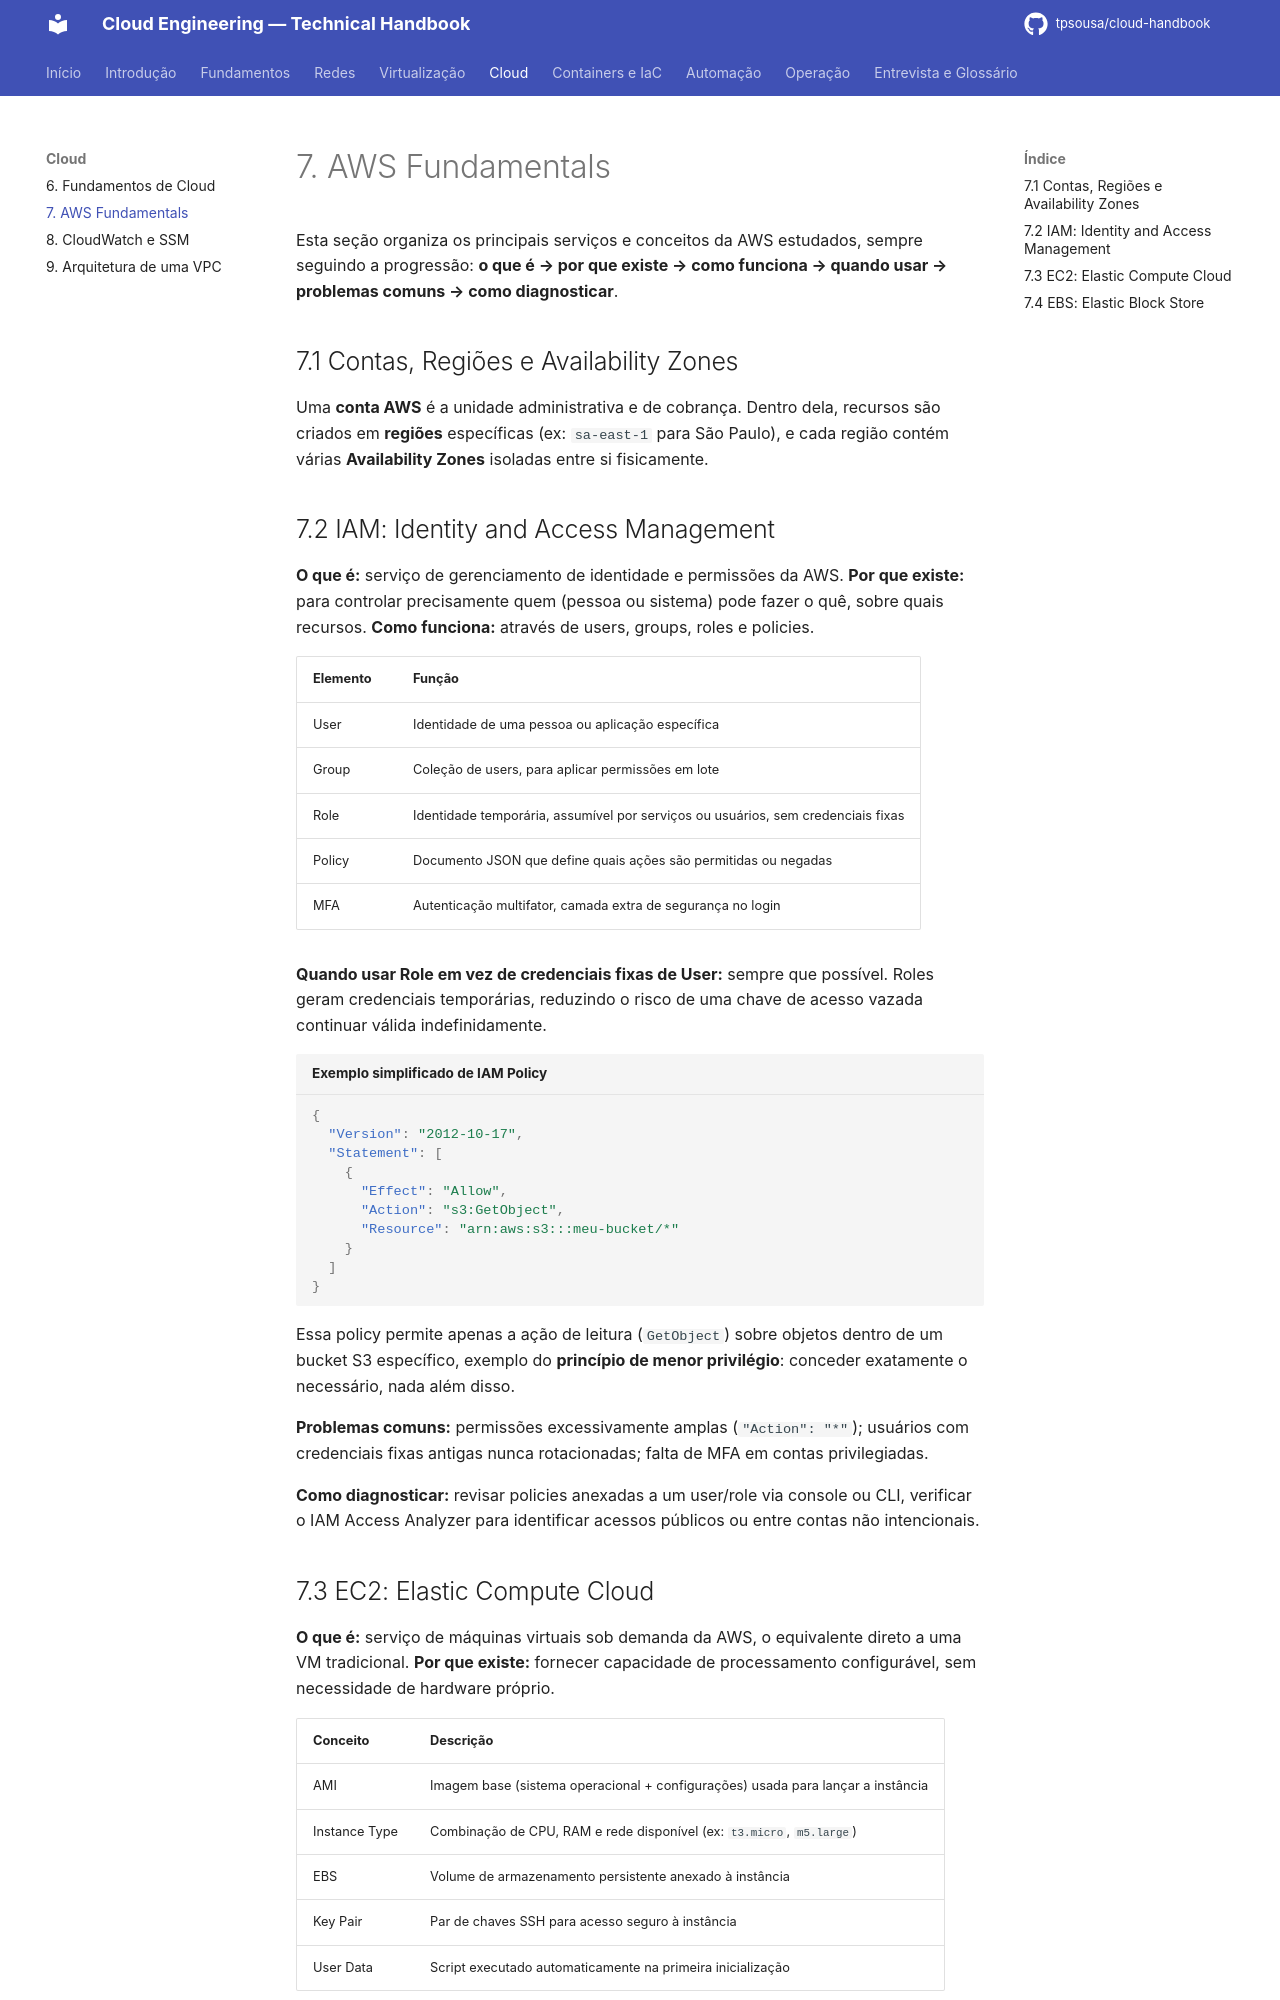

repository: tpsousa/cloud-handbook · page: 07-aws-fundamentals/index.html · generator: mkdocs

# 7. AWS Fundamentals

Esta seção organiza os principais serviços e conceitos da AWS estudados, sempre seguindo a progressão: **o que é → por que existe → como funciona → quando usar → problemas comuns → como diagnosticar**.

## 7.1 Contas, Regiões e Availability Zones

Uma **conta AWS** é a unidade administrativa e de cobrança. Dentro dela, recursos são criados em **regiões** específicas (ex: `sa-east-1` para São Paulo), e cada região contém várias **Availability Zones** isoladas entre si fisicamente.

## 7.2 IAM: Identity and Access Management

**O que é:** serviço de gerenciamento de identidade e permissões da AWS.
**Por que existe:** para controlar precisamente quem (pessoa ou sistema) pode fazer o quê, sobre quais recursos.
**Como funciona:** através de users, groups, roles e policies.

| Elemento | Função |
|---|---|
| User | Identidade de uma pessoa ou aplicação específica |
| Group | Coleção de users, para aplicar permissões em lote |
| Role | Identidade temporária, assumível por serviços ou usuários, sem credenciais fixas |
| Policy | Documento JSON que define quais ações são permitidas ou negadas |
| MFA | Autenticação multifator, camada extra de segurança no login |

**Quando usar Role em vez de credenciais fixas de User:** sempre que possível. Roles geram credenciais temporárias, reduzindo o risco de uma chave de acesso vazada continuar válida indefinidamente.

```json title="Exemplo simplificado de IAM Policy"
{
  "Version": "2012-10-17",
  "Statement": [
    {
      "Effect": "Allow",
      "Action": "s3:GetObject",
      "Resource": "arn:aws:s3:::meu-bucket/*"
    }
  ]
}
```

Essa policy permite apenas a ação de leitura (`GetObject`) sobre objetos dentro de um bucket S3 específico, exemplo do **princípio de menor privilégio**: conceder exatamente o necessário, nada além disso.

**Problemas comuns:** permissões excessivamente amplas (`"Action": "*"`); usuários com credenciais fixas antigas nunca rotacionadas; falta de MFA em contas privilegiadas.

**Como diagnosticar:** revisar policies anexadas a um user/role via console ou CLI, verificar o IAM Access Analyzer para identificar acessos públicos ou entre contas não intencionais.

## 7.3 EC2: Elastic Compute Cloud

**O que é:** serviço de máquinas virtuais sob demanda da AWS, o equivalente direto a uma VM tradicional.
**Por que existe:** fornecer capacidade de processamento configurável, sem necessidade de hardware próprio.

| Conceito | Descrição |
|---|---|
| AMI | Imagem base (sistema operacional + configurações) usada para lançar a instância |
| Instance Type | Combinação de CPU, RAM e rede disponível (ex: `t3.micro`, `m5.large`) |
| EBS | Volume de armazenamento persistente anexado à instância |
| Key Pair | Par de chaves SSH para acesso seguro à instância |
| User Data | Script executado automaticamente na primeira inicialização |
